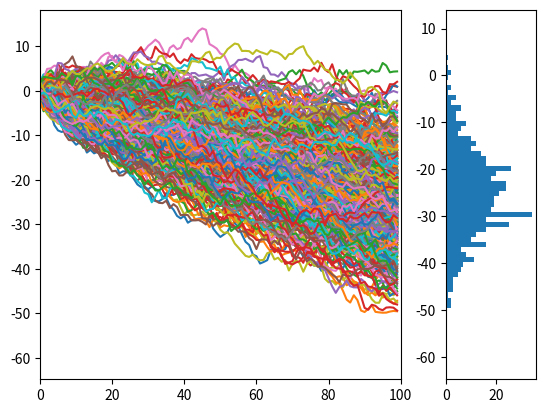

This figure's Python source:
import math
import matplotlib.pyplot as plt
import numpy as np

import sys

delta_t = 1
shape = [100, 500]

e = np.random.normal(0,1,shape)
e *= np.sqrt(delta_t)

det = np.full(shape, -.25)

random_walk = np.cumsum(e+det, axis=0)

f, (ax1, ax2) = plt.subplots(1, 2, width_ratios=[4, 1])
ax1.plot(random_walk)

ax2.hist(random_walk[-1], bins=50, orientation='horizontal')


print(np.mean(random_walk[-1]))
print(np.std(random_walk[-1]))



ax1.set_xlim(left=0, right=len(random_walk))
ax1.set_ylim(bottom=min(np.min(random_walk)*1.3, np.min(random_walk)/1.3), top=np.max(random_walk)*1.3)
ax2.set_ylim(bottom=min(np.min(random_walk)*1.3, np.min(random_walk)/1.3), top=np.max(random_walk))
plt.show()

